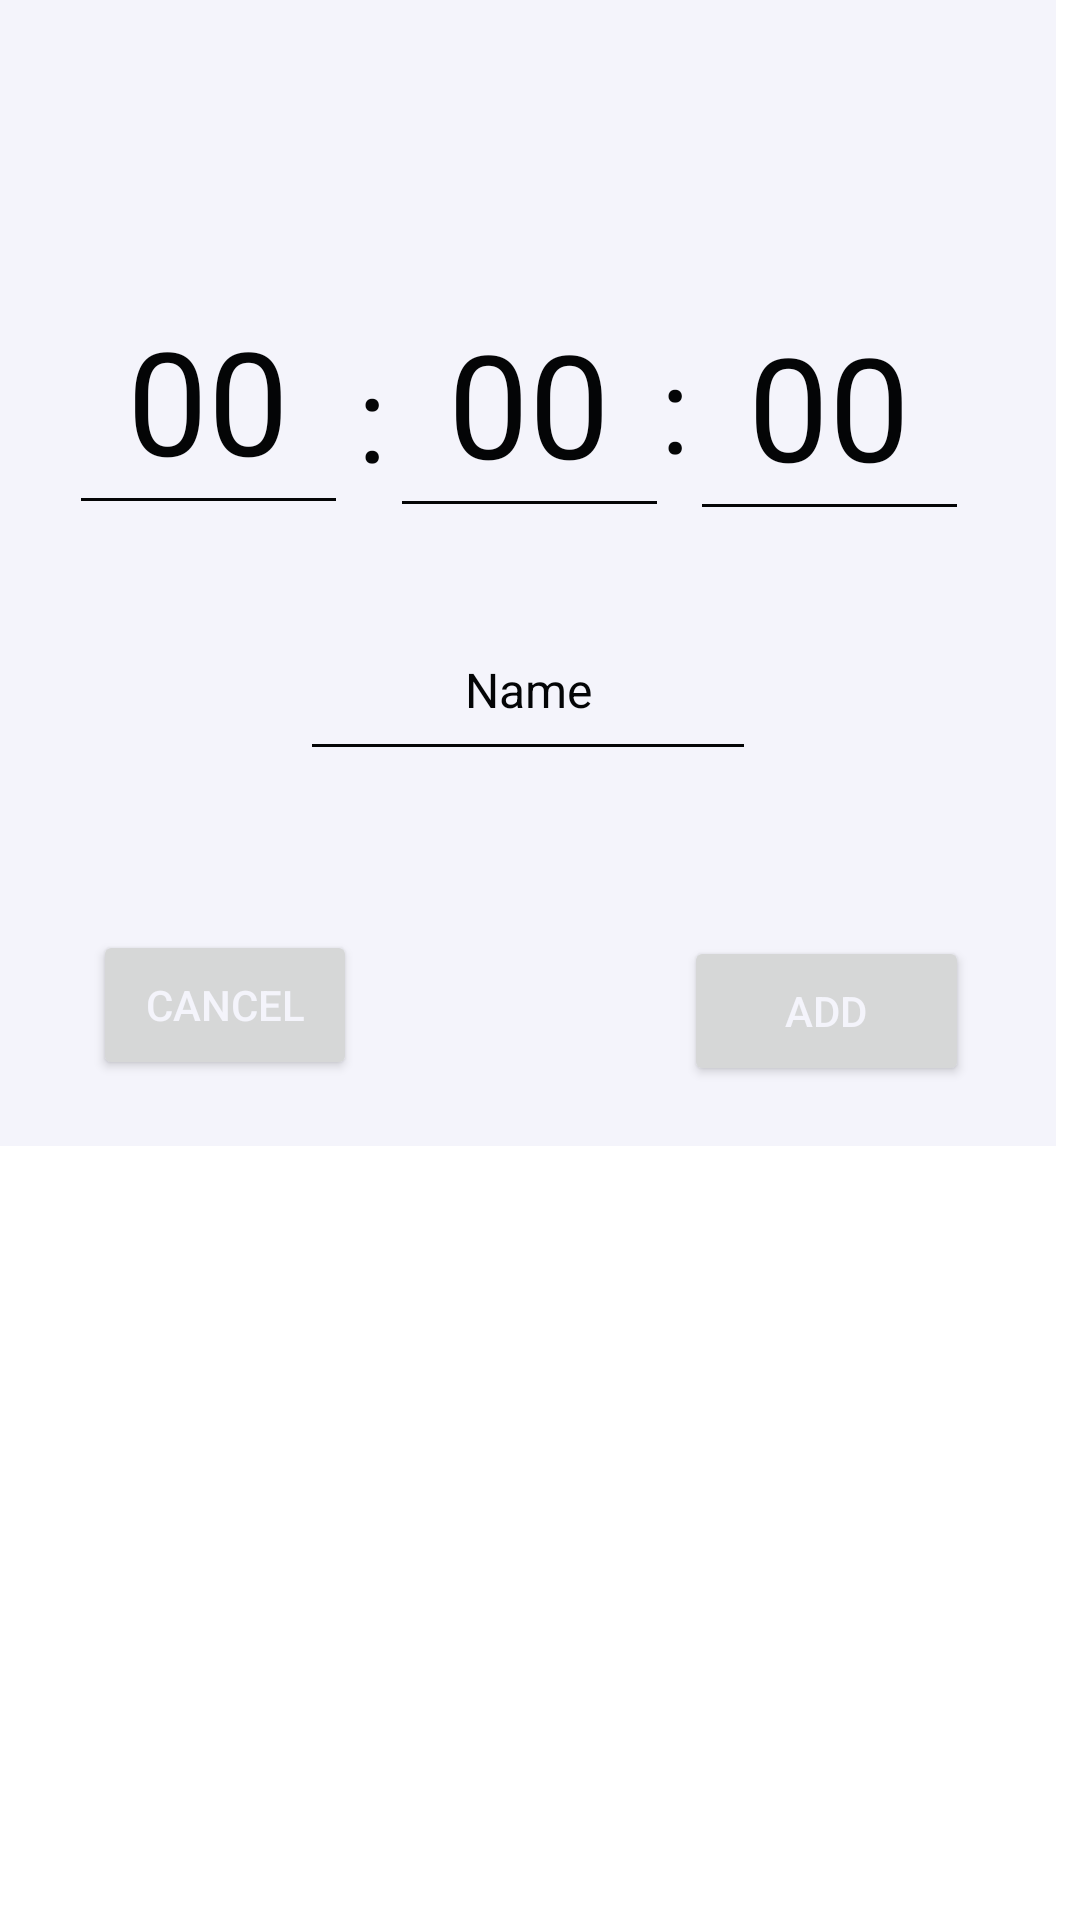

Android layout source for this screen:
<!-- AndroidManifest.xml: application theme Theme.LOLogInDark -->
<!-- res/layout/timer_popup_window.xml -->
<?xml version="1.0" encoding="utf-8"?>
<androidx.constraintlayout.widget.ConstraintLayout xmlns:android="http://schemas.android.com/apk/res/android"
    xmlns:app="http://schemas.android.com/apk/res-auto"
    xmlns:tools="http://schemas.android.com/tools"
    android:layout_width="match_parent"
    android:layout_height="match_parent">

    <RelativeLayout
        android:layout_width="352dp"
        android:layout_height="382dp"
        android:background="?attr/colorOnPrimary"
        tools:ignore="MissingConstraints">

        <TextView
            android:id="@+id/colon3"
            android:textColor="?attr/colorOnSecondary"
            android:layout_width="wrap_content"
            android:layout_height="wrap_content"
            android:layout_alignParentTop="true"
            android:layout_alignParentEnd="true"
            android:layout_marginTop="109dp"
            android:layout_marginEnd="122dp"
            android:text=":"
            android:backgroundTint="?attr/colorOnSecondary"
            android:textSize="40sp" />

        <EditText
            android:id="@+id/timer_pop_seconds"
            android:layout_width="93dp"
            android:layout_height="84dp"
            android:layout_alignParentStart="true"
            android:layout_alignParentTop="true"
            android:textColor="?attr/colorOnSecondary"
            android:layout_marginStart="230dp"
            android:layout_marginTop="93dp"
            android:autofillHints=""
            android:ems="10"
            android:gravity="center_horizontal"
            android:textColorHint="?attr/colorOnSecondary"
            android:hint="00"
            android:backgroundTint="?attr/colorOnSecondary"
            android:inputType="number"
            android:textSize="48sp" />

        <EditText
            android:id="@+id/timer_pop_minutes"
            android:layout_width="93dp"
            android:layout_height="84dp"
            android:layout_alignParentStart="true"
            android:layout_alignParentTop="true"
            android:layout_marginStart="130dp"
            android:textColor="?attr/colorOnSecondary"
            android:layout_marginTop="92dp"
            android:autofillHints=""
            android:ems="10"
            android:gravity="center_horizontal"
            android:textColorHint="?attr/colorOnSecondary"
            android:backgroundTint="?attr/colorOnSecondary"
            android:hint="00"
            android:inputType="number"
            android:textSize="48sp" />

        <TextView
            android:id="@+id/colon2"
            android:layout_width="wrap_content"
            android:layout_height="wrap_content"
            android:layout_alignParentTop="true"
            android:layout_alignParentEnd="true"
            android:textColor="?attr/colorOnSecondary"
            android:layout_marginTop="112dp"
            android:layout_marginEnd="223dp"
            android:text=":"
            android:textSize="40sp" />

        <EditText
            android:id="@+id/timer_pop_hours"
            android:layout_width="93dp"
            android:layout_height="84dp"
            android:layout_alignParentStart="true"
            android:layout_alignParentTop="true"
            android:layout_marginStart="23dp"
            android:layout_marginTop="91dp"
            android:autofillHints=""
            android:ems="10"
            android:gravity="center_horizontal"
            android:hint="00"
            android:backgroundTint="?attr/colorOnSecondary"
            android:inputType="number"
            android:textColorHint="?attr/colorOnSecondary"
            android:textColor="?attr/colorOnSecondary"
            android:textSize="48sp" />

        <EditText
            android:id="@+id/name_text_box"
            android:layout_width="150dp"
            android:layout_height="wrap_content"
            android:layout_below="@+id/timer_pop_minutes"
            android:layout_alignParentStart="true"
            android:layout_alignParentEnd="true"
            android:layout_marginStart="100dp"
            android:layout_marginTop="33dp"
            android:layout_marginEnd="100dp"
            android:gravity="center_horizontal"
            android:textColor="?attr/colorOnSecondary"
            android:textColorHint="?attr/colorOnSecondary"
            android:backgroundTint="?attr/colorOnSecondary"
            android:hint="Name"
            android:importantForAutofill="no"
            android:inputType="text"
            android:maxLines="1"
            android:minHeight="48dp"
            android:textAlignment="center"
            android:textSize="16sp" />

        <Button
            android:id="@+id/cancel_button"
            android:layout_width="wrap_content"
            android:layout_height="50dp"
            android:layout_alignParentStart="true"
            android:layout_alignParentTop="true"
            android:layout_marginStart="31dp"
            android:textColor="?attr/colorSecondary"
            android:layout_marginTop="310dp"
            android:text="Cancel" />

        <Button
            android:id="@+id/submitbutton"
            android:layout_width="95dp"
            android:layout_height="50dp"
            android:layout_alignParentTop="true"
            android:layout_alignParentEnd="true"
            android:layout_marginTop="312dp"
            android:layout_marginEnd="29dp"
            android:textColor="?attr/colorSecondary"
            android:layout_marginBottom="12dp"
            android:text="Add" />














        
        
        
        
        
        
        
        
        
        
        
        
        
        
        

    </RelativeLayout>

</androidx.constraintlayout.widget.ConstraintLayout>
<!-- resources referenced by this layout -->
<resources>
  <color name="button_background">#5AD0FF</color>
  <style name="Theme.LOLogInDark" parent="Theme.MaterialComponents.DayNight.NoActionBar">
          
          <item name="colorPrimary">@color/main</item>
          <item name="colorPrimaryVariant">@color/main</item>
          <item name="colorOnPrimary">@color/secondary</item>
          
          <item name="colorSecondary">@color/secondary</item>
          <item name="colorSecondaryVariant">@color/secondary</item>
          <item name="colorOnSecondary">@color/accent</item>
          
          <item name="android:statusBarColor">@color/main</item>
          
      </style>
  <color name="main">#16161c</color>
  <color name="secondary">#F4F4FB</color>
  <color name="accent">#040506</color>
</resources>
